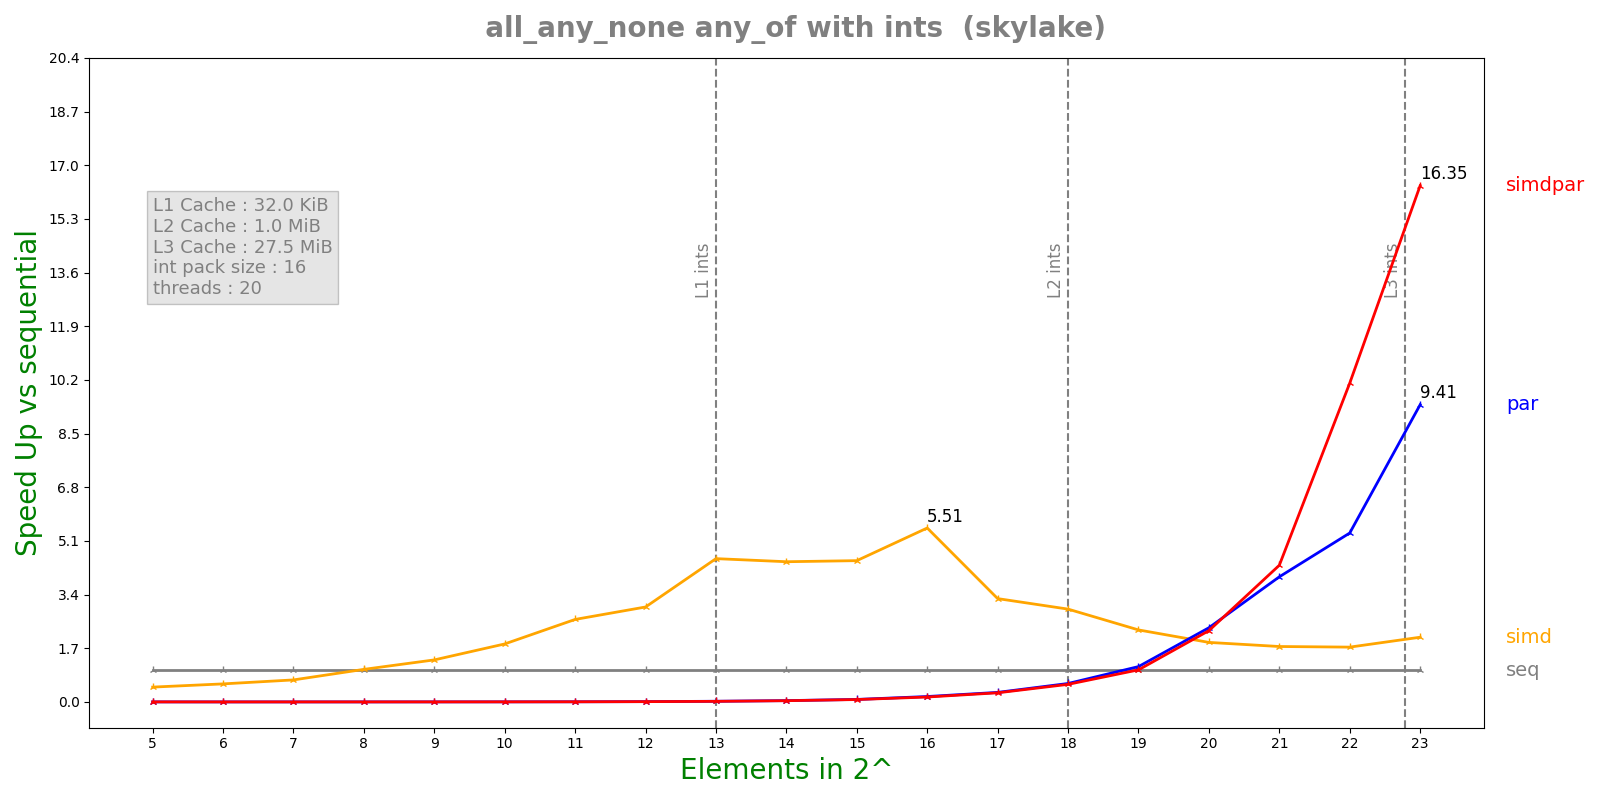

Data behind this chart, as committed beside it:
n, lane, threads, seq, simd, par, simdpar
5, 16, 20, 8.792e-08, 1.8734e-07, 8.47316e-05, 8.40117e-05
6, 16, 20, 7.72e-08, 1.352e-07, 0.0002063, 0.0002086
7, 16, 20, 9.516e-08, 1.365e-07, 0.0002128, 0.0002126
8, 16, 20, 1.4284e-07, 1.3852e-07, 0.0002127, 0.0002145
9, 16, 20, 2.5504e-07, 1.9162e-07, 0.0002097, 0.0002085
10, 16, 20, 4.78583e-07, 2.606e-07, 0.0002162, 0.0002107
11, 16, 20, 9.285e-07, 3.5536e-07, 0.000211, 0.0002272
12, 16, 20, 1.98025e-06, 6.5856e-07, 0.0002129, 0.0002293
13, 16, 20, 4.24608e-06, 9.3564e-07, 0.0002054, 0.0002301
14, 16, 20, 8.96883e-06, 2.01984e-06, 0.0002181, 0.0002318
15, 16, 20, 1.7208e-05, 3.84583e-06, 0.0002187, 0.0002288
16, 16, 20, 3.72245e-05, 6.75758e-06, 0.0002181, 0.0002398
17, 16, 20, 6.80543e-05, 2.07972e-05, 0.0002256, 0.0002361
18, 16, 20, 0.0001369, 4.65846e-05, 0.0002347, 0.0002461
19, 16, 20, 0.0002498, 0.0001095, 0.0002233, 0.000246
20, 16, 20, 0.0005688, 0.0003017, 0.0002421, 0.0002519
21, 16, 20, 0.00113, 0.000644, 0.0002853, 0.0002611
22, 16, 20, 0.002288, 0.001319, 0.0004278, 0.0002267
23, 16, 20, 0.004615, 0.002252, 0.0004903, 0.0002823
